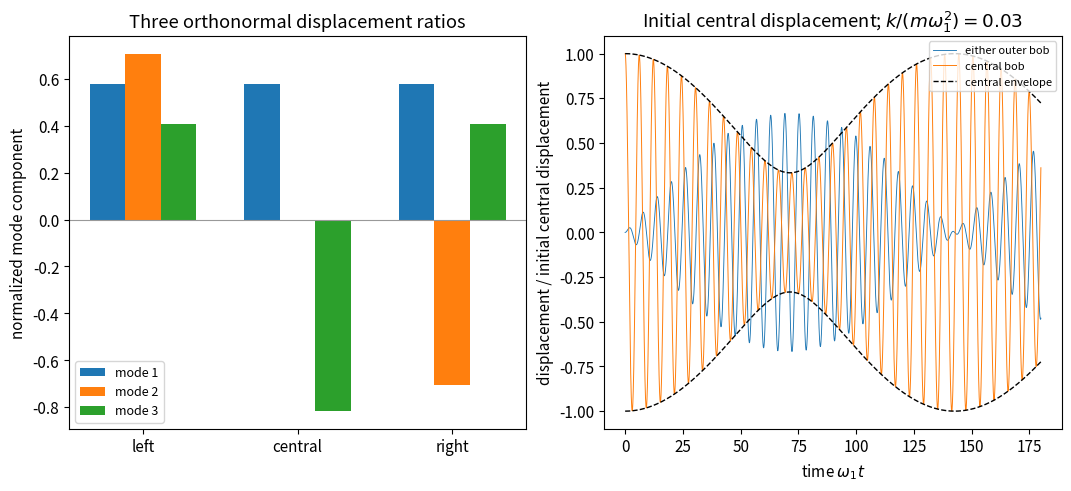

This chart was generated by the following Python code: (Note: this script raises an exception after producing the figure.)
"""Original three-mode eigenvectors and initial-value solution. Python 3.14, NumPy, Matplotlib."""
from pathlib import Path
import numpy as np
import matplotlib
matplotlib.use('Agg')
import matplotlib.pyplot as plt
plt.rcParams.update({'font.size':11,'figure.facecolor':'white','savefig.facecolor':'white'})
fig,axs=plt.subplots(1,2,figsize=(10.6,4.8),layout='constrained');x=np.arange(3);modes=[np.array([1,1,1])/np.sqrt(3),np.array([1,0,-1])/np.sqrt(2),np.array([1,-2,1])/np.sqrt(6)]
for j,m in enumerate(modes):axs[0].bar(x+(j-1)*.23,m,width=.23,label=f'mode {j+1}')
axs[0].axhline(0,color='.6',lw=.8);axs[0].set(xticks=x,xticklabels=['left','central','right'],ylabel='normalized mode component',title='Three orthonormal displacement ratios');axs[0].legend(fontsize=9)
t=np.linspace(0,180,10001);w1=1;w3=np.sqrt(1+.09);outer=(np.cos(w1*t)-np.cos(w3*t))/3;centre=(np.cos(w1*t)+2*np.cos(w3*t))/3;envelope=np.sqrt(5+4*np.cos((w3-w1)*t))/3
axs[1].plot(t,outer,label='either outer bob',lw=.65);axs[1].plot(t,centre,label='central bob',lw=.7);axs[1].plot(t,envelope,'--',color='black',label='central envelope',lw=1);axs[1].plot(t,-envelope,'--',color='black',lw=1)
axs[1].set(xlabel=r'time $\omega_1t$',ylabel='displacement / initial central displacement',title=r'Initial central displacement; $k/(m\omega_1^2)=0.03$');axs[1].legend(fontsize=8,loc='upper right')
fig.savefig(Path.cwd()/Path(__file__).with_suffix('.png').name,dpi=120,facecolor='white',transparent=False);plt.close(fig)
